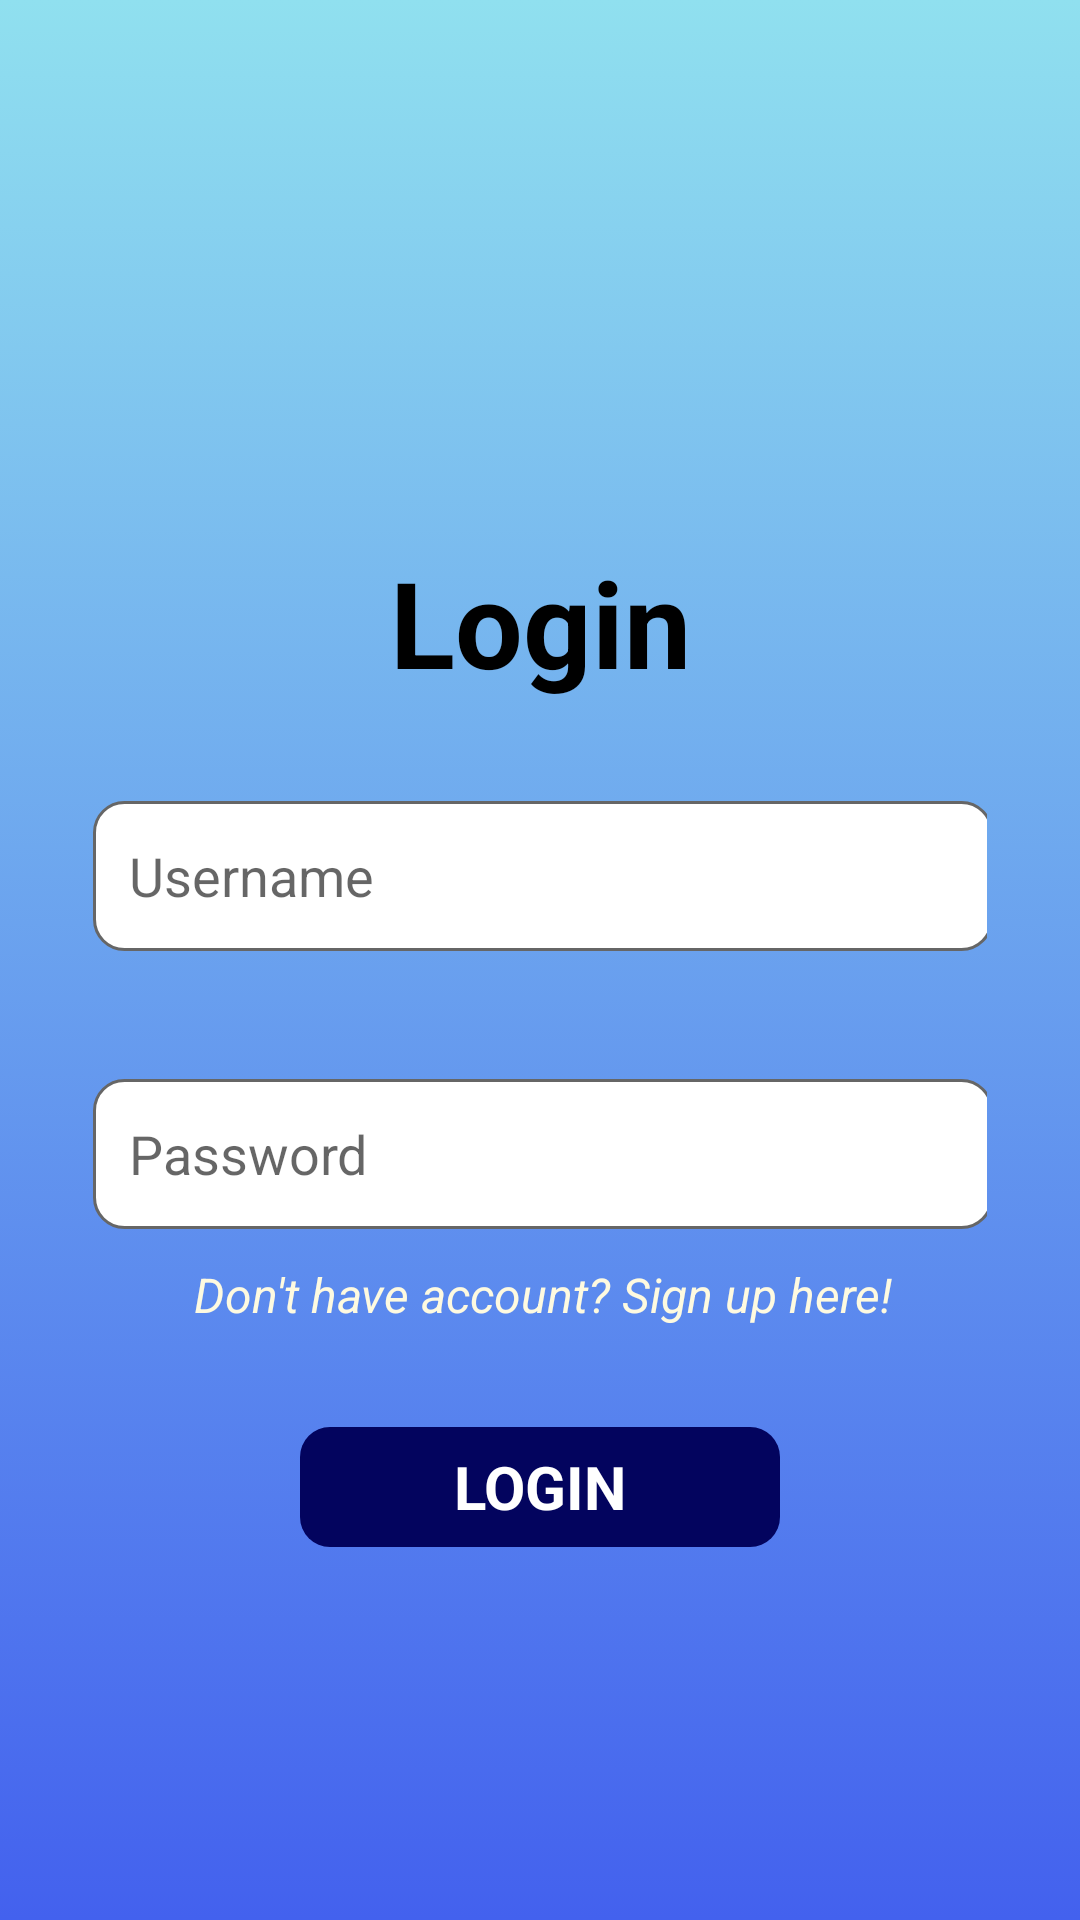

Here is an Android app screen rendered from its layout file. Give the layout XML and the strings, colors and styles it references.
<!-- AndroidManifest.xml: application theme Theme.Lab4_signinform -->
<!-- res/layout/activity_login.xml -->
<?xml version="1.0" encoding="utf-8"?>
<androidx.constraintlayout.widget.ConstraintLayout xmlns:android="http://schemas.android.com/apk/res/android"
    xmlns:app="http://schemas.android.com/apk/res-auto"
    xmlns:tools="http://schemas.android.com/tools"
    android:layout_width="match_parent"
    android:layout_height="match_parent"
    android:background="@drawable/bg_login"
    tools:context=".LoginActivity">

    <TextView
        android:id="@+id/textView"
        android:layout_width="wrap_content"
        android:layout_height="wrap_content"
        android:text="Login"
        android:textColor="#000"
        android:textSize="40sp"
        android:textStyle="bold"
        app:layout_constraintBottom_toBottomOf="parent"
        app:layout_constraintEnd_toEndOf="parent"
        app:layout_constraintStart_toStartOf="parent"
        app:layout_constraintTop_toBottomOf="@+id/imageView"
        app:layout_constraintVertical_bias="0.051" />

    <androidx.constraintlayout.widget.ConstraintLayout
        android:id="@+id/constraintLayout"
        android:layout_width="298dp"
        android:layout_height="219dp"
        app:layout_constraintBottom_toBottomOf="parent"
        app:layout_constraintEnd_toEndOf="parent"
        app:layout_constraintStart_toStartOf="parent"
        app:layout_constraintTop_toBottomOf="@+id/textView"
        app:layout_constraintVertical_bias="0.0">

        <EditText
            android:id="@+id/signinUsername"
            android:layout_width="300dp"
            android:layout_height="50dp"
            android:background="@drawable/bg_input"
            android:hint="Username"
            android:paddingHorizontal="12dp"
            android:textSize="18sp"
            app:layout_constraintBottom_toBottomOf="parent"
            app:layout_constraintEnd_toEndOf="parent"
            app:layout_constraintHorizontal_bias="0.0"
            app:layout_constraintStart_toStartOf="parent"
            app:layout_constraintTop_toTopOf="parent"
            app:layout_constraintVertical_bias="0.195" />

        <EditText
            android:id="@+id/signinPassword"
            android:layout_width="300dp"
            android:layout_height="50dp"
            android:background="@drawable/bg_input"
            android:hint="Password"
            android:inputType="textPassword"
            android:paddingHorizontal="12dp"
            android:textSize="18sp"
            app:layout_constraintBottom_toBottomOf="parent"
            app:layout_constraintEnd_toEndOf="parent"
            app:layout_constraintHorizontal_bias="0.0"
            app:layout_constraintStart_toStartOf="parent"
            app:layout_constraintTop_toBottomOf="@+id/signinUsername"
            app:layout_constraintVertical_bias="0.495" />

        <TextView
            android:id="@+id/textView3"
            android:layout_width="wrap_content"
            android:layout_height="wrap_content"
            android:text="Don't have account? Sign up here!"
            android:textColor="#fefae0"
            android:textSize="16sp"
            android:textStyle="italic"
            app:layout_constraintBottom_toBottomOf="parent"
            app:layout_constraintEnd_toEndOf="@+id/signinPassword"
            app:layout_constraintStart_toStartOf="@+id/signinPassword"
            app:layout_constraintTop_toBottomOf="@+id/signinPassword" />

    </androidx.constraintlayout.widget.ConstraintLayout>

    <TextView
        android:id="@+id/signinBtn"
        android:layout_width="160dp"
        android:layout_height="40dp"
        android:background="@drawable/bg_button"
        android:gravity="center"
        android:text="LOGIN"
        android:textColor="#fff"
        android:textSize="20sp"
        android:textStyle="bold"
        app:layout_constraintBottom_toBottomOf="parent"
        app:layout_constraintEnd_toEndOf="@+id/constraintLayout"
        app:layout_constraintStart_toStartOf="@+id/constraintLayout"
        app:layout_constraintTop_toBottomOf="@+id/constraintLayout"
        app:layout_constraintVertical_bias="0.154" />

    <ImageView
        android:id="@+id/imageView"
        android:layout_width="120dp"
        android:layout_height="120dp"
        app:layout_constraintBottom_toBottomOf="parent"
        app:layout_constraintEnd_toEndOf="parent"
        app:layout_constraintStart_toStartOf="parent"
        app:layout_constraintTop_toTopOf="parent"
        app:layout_constraintVertical_bias="0.075"
        app:srcCompat="@drawable/user" />
</androidx.constraintlayout.widget.ConstraintLayout>
<!-- resources referenced by this layout -->
<resources>
  <!-- drawable bg_button (drawable) -->
  <?xml version="1.0" encoding="utf-8"?>
  <selector xmlns:android="http://schemas.android.com/apk/res/android">
      <item>
          <shape android:shape="rectangle">
              <corners android:radius="10dp"/>
              <solid android:color="#03045e"/>
          </shape>
      </item>
  </selector>
  <!-- drawable bg_input (drawable) -->
  <?xml version="1.0" encoding="utf-8"?>
  <selector xmlns:android="http://schemas.android.com/apk/res/android">
      <item>
          <shape android:shape="rectangle">
              <corners android:radius="10dp"/>
              <solid android:color="@color/white"/>
              <stroke android:color="#666" android:width="1dp" />
          </shape>
      </item>
  </selector>
  <!-- drawable bg_login (drawable) -->
  <?xml version="1.0" encoding="utf-8"?>
  <selector xmlns:android="http://schemas.android.com/apk/res/android">
      <item>
          <shape android:shape="rectangle">
              <gradient android:startColor="#90e0ef" android:endColor="#4361ee" android:angle="190"/>
          </shape>
      </item>
  </selector>
  <style name="Theme.Lab4_signinform" parent="Theme.MaterialComponents.DayNight.DarkActionBar">
          
          <item name="colorPrimary">@color/purple_500</item>
          <item name="colorPrimaryVariant">@color/purple_700</item>
          <item name="colorOnPrimary">@color/white</item>
          
          <item name="colorSecondary">@color/teal_200</item>
          <item name="colorSecondaryVariant">@color/teal_700</item>
          <item name="colorOnSecondary">@color/black</item>
          
          <item name="android:statusBarColor">?attr/colorPrimaryVariant</item>
          
      </style>
  <!-- not gathered from this repository: default colours our renderer supplied (Android Studio template values) -->
  <color name="purple_500">#FF6200EE</color>
  <color name="purple_700">#FF3700B3</color>
  <color name="teal_200">#FF03DAC5</color>
  <color name="teal_700">#FF018786</color>
  <color name="black">#FF000000</color>
  <color name="white">#FFFFFFFF</color>
</resources>
